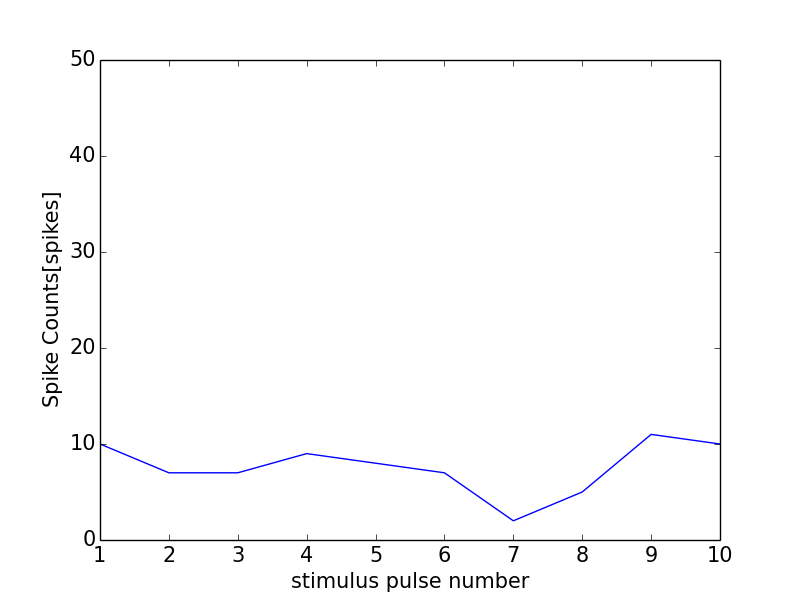

Source data for this figure (header and first rows):
0, 0.0
0, 0
1, 10
2, 7
3, 7
4, 9
5, 8
6, 7
7, 2
8, 5
9, 11
10, 10
11, 0
